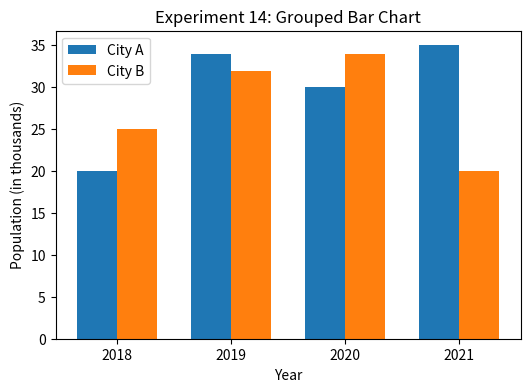

This figure's Python source:

import matplotlib.pyplot as plt
import numpy as np

# Data
years = ["2018", "2019", "2020", "2021"]
cityA = [20, 34, 30, 35]
cityB = [25, 32, 34, 20]

x = np.arange(len(years))
width = 0.35

plt.figure(figsize=(6,4))
plt.bar(x - width/2, cityA, width, label="City A")
plt.bar(x + width/2, cityB, width, label="City B")

plt.xticks(x, years)
plt.title("Experiment 14: Grouped Bar Chart")
plt.xlabel("Year")
plt.ylabel("Population (in thousands)")
plt.legend()
plt.show()
